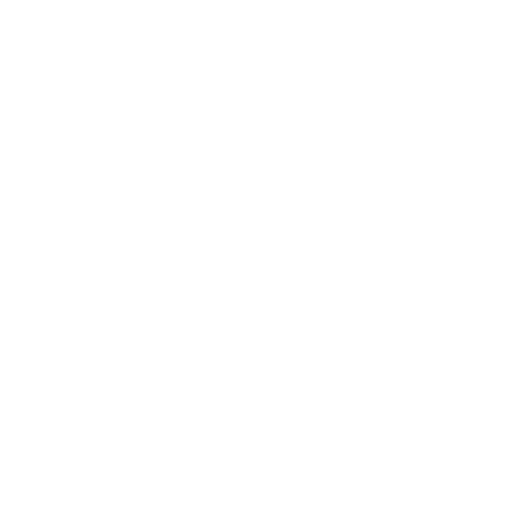
t = 0.00 s
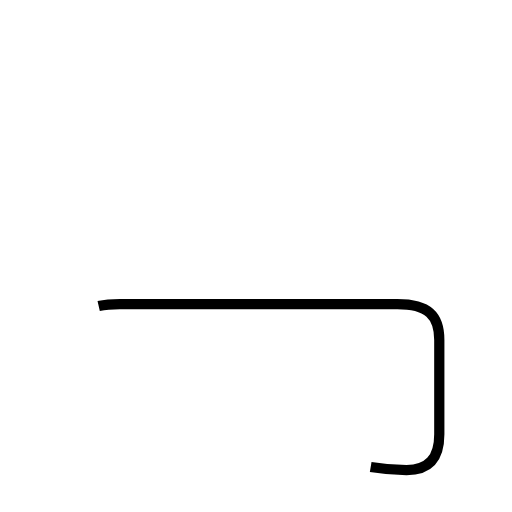
t = 1.61 s
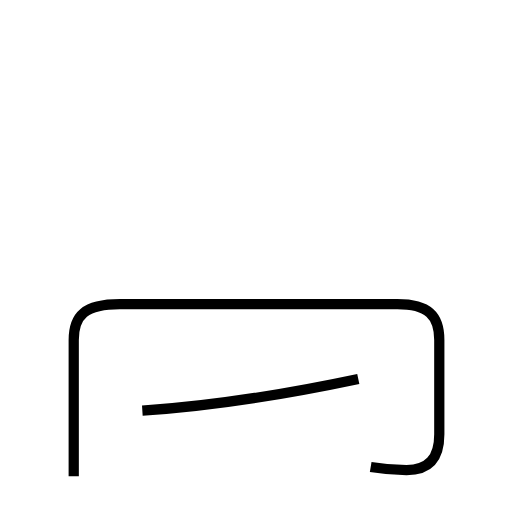
t = 2.78 s
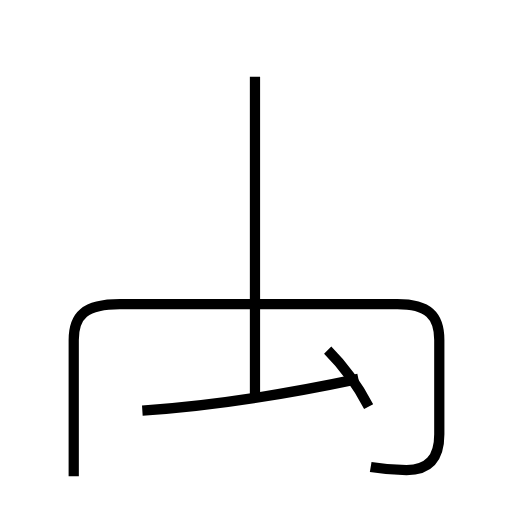
t = 3.93 s
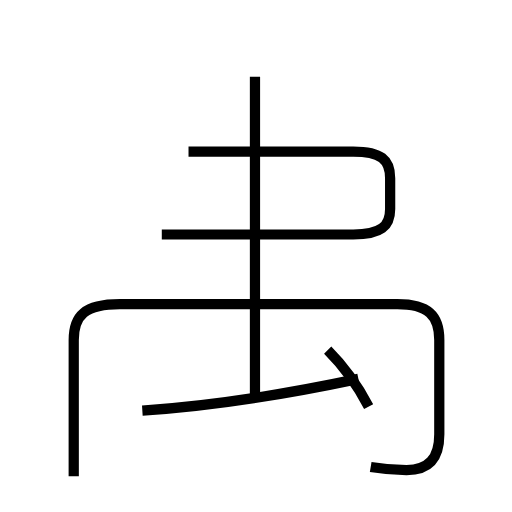
t = 5.37 s
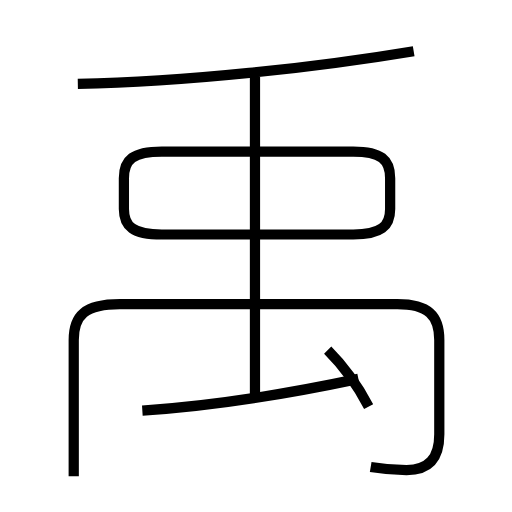
t = 6.84 s

The animated SVG that drew these frames (rendered in a browser with its animation timeline set to each time). Animation: 6 SMIL elements (animate=6); one cycle of 6.84 s.

<?xml version='1.0' encoding='utf-8'?>
<svg viewBox="0.0 -6.0 50.0 50.0" version="1.1" xmlns="http://www.w3.org/2000/svg"><rect x="-1000" y="-1000" width="2000" height="2000" stroke="white" fill="white" /><g style="fill:none;stroke:#000000;stroke-width:1"><path d="M 36.2 1.6 C 37.4 1.8 38.6 1.9 39.7 1.9 C 41.8 1.9 42.9 0.8 42.9 -1.6 L 42.9 -10.8 C 42.9 -13.2 41.8 -14.3 38.8 -14.3 L 11.7 -14.3 C 8.3 -14.3 7.2 -13.2 7.2 -10.8 L 7.2 2.5 " transform="translate(0.0 38.0)" stroke-dasharray="71.43467257690183" stroke-dashoffset="71.43467257690183"><animate attributeName="stroke-dashoffset" from="71.43467257690183" to="0" dur="2.143040177307055s" begin="0s" fill="freeze" /></path><path d="M 13.9 -3.9 C 20.1 -4.3 27.9 -5.5 35.0 -7.0 " transform="translate(0.0 38.0)" stroke-dasharray="21.343135737619285" stroke-dashoffset="21.343135737619285"><animate attributeName="stroke-dashoffset" from="21.343135737619285" to="0" dur="0.6402940721285785s" begin="2.143040177307055s" fill="freeze" /></path><path d="M 36.0 -4.3 C 35.0 -6.2 33.5 -8.3 32.0 -9.8 " transform="translate(0.0 38.0)" stroke-dasharray="6.8239010603698915" stroke-dashoffset="6.8239010603698915"><animate attributeName="stroke-dashoffset" from="6.8239010603698915" to="0" dur="0.20471703181109674s" begin="2.7833342494356335s" fill="freeze" /></path><path d="M 24.9 -5.0 L 24.9 -36.5 " transform="translate(0.0 38.0)" stroke-dasharray="31.5" stroke-dashoffset="31.5"><animate attributeName="stroke-dashoffset" from="31.5" to="0" dur="0.945s" begin="2.9880512812467304s" fill="freeze" /></path><path d="M 15.8 -21.1 L 34.5 -21.1 C 37.2 -21.1 38.1 -21.9 38.1 -23.6 L 38.1 -26.6 C 38.1 -28.4 37.2 -29.2 34.5 -29.2 L 15.8 -29.2 C 13.0 -29.2 12.1 -28.4 12.1 -26.6 L 12.1 -23.6 C 12.1 -21.9 13.0 -21.1 15.8 -21.1 Z " transform="translate(0.0 38.0)" stroke-dasharray="63.966994304072884" stroke-dashoffset="63.966994304072884"><animate attributeName="stroke-dashoffset" from="63.966994304072884" to="0" dur="1.9190098291221864s" begin="3.93305128124673s" fill="freeze" /></path><path d="M 7.6 -35.8 C 18.1 -36.0 30.8 -37.4 40.4 -39.0" transform="translate(0.0 38.0)" stroke-dasharray="32.98164264689842" stroke-dashoffset="32.98164264689842"><animate attributeName="stroke-dashoffset" from="32.98164264689842" to="0" dur="0.9894492794069526s" begin="5.852061110368917s" fill="freeze" /></path></g></svg>
